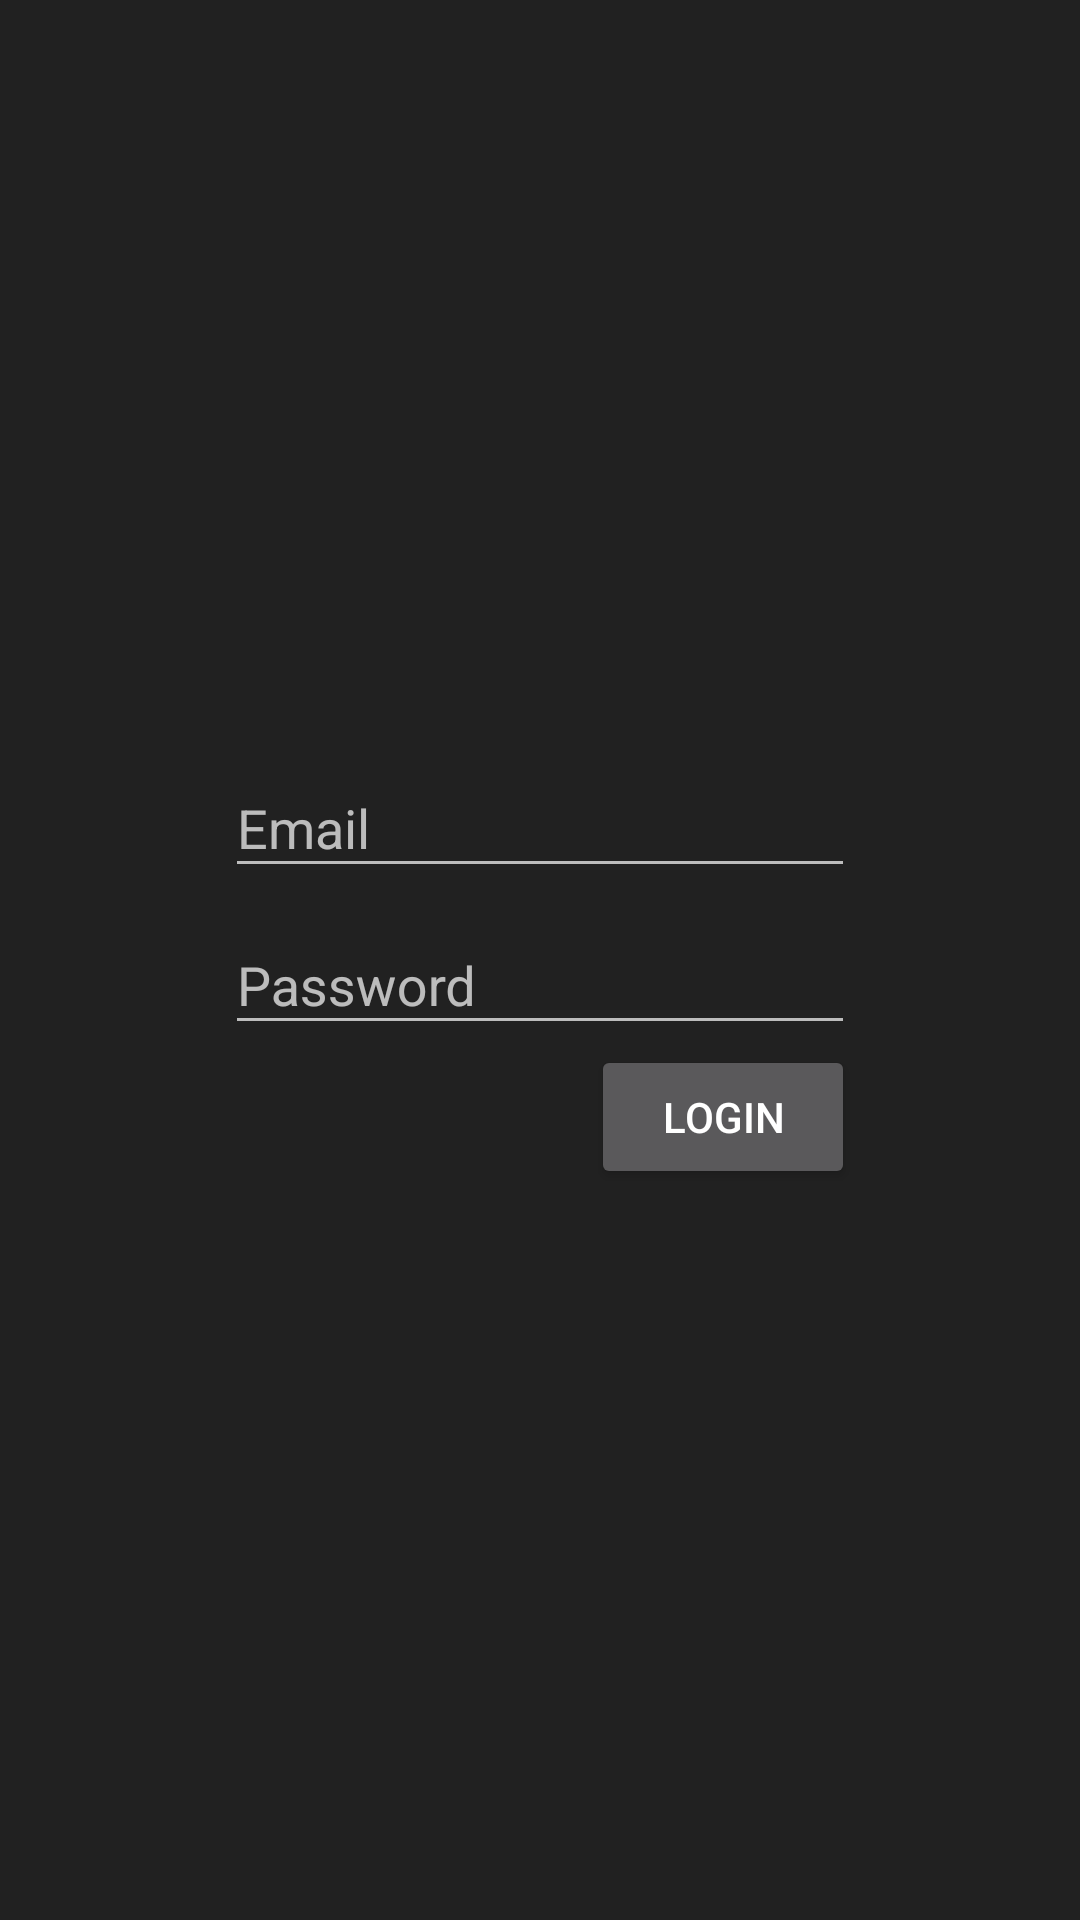

This screen was rendered from an Android layout file. Write that file and the resources it references.
<!-- AndroidManifest.xml: application theme AppTheme -->
<!-- res/layout/fragment_login.xml -->
<?xml version="1.0" encoding="utf-8"?>
<RelativeLayout
xmlns:android="http://schemas.android.com/apk/res/android"
xmlns:tools="http://schemas.android.com/tools"
android:layout_width="match_parent"
android:layout_height="match_parent"
android:gravity="center_vertical"
tools:context="fr.gobelins.crm14.workshop_android_crm14.home.fragments.LoginFragment">

<android.support.design.widget.TextInputLayout
    android:id="@+id/homeLoginEmailFieldLayout"
    android:layout_width="wrap_content"
    android:layout_height="wrap_content"
    android:layout_below="@id/homeToolbar"
    android:layout_centerHorizontal="true">

    <EditText
        android:id="@+id/homeLoginEmailField"
        android:layout_width="wrap_content"
        android:layout_height="wrap_content"
        android:ems="10"
        android:hint="@string/home.login.email.hint"
        android:inputType="textEmailAddress" />

</android.support.design.widget.TextInputLayout>

<android.support.design.widget.TextInputLayout
    android:id="@+id/homeLoginPasswordFieldLayout"
    android:layout_width="wrap_content"
    android:layout_height="wrap_content"
    android:layout_below="@+id/homeLoginEmailFieldLayout"
    android:layout_centerHorizontal="true">

    <EditText
        android:id="@+id/homeLoginPasswordField"
        android:layout_width="wrap_content"
        android:layout_height="wrap_content"
        android:ems="10"
        android:hint="@string/home.login.password.hint"
        android:inputType="textPassword" />

</android.support.design.widget.TextInputLayout>

<Button
    android:id="@+id/homeLoginButton"
    android:layout_width="wrap_content"
    android:layout_height="wrap_content"
    android:layout_alignEnd="@+id/homeLoginPasswordFieldLayout"
    android:layout_below="@+id/homeLoginPasswordFieldLayout"
    android:text="@string/home.login.button.text" />

</RelativeLayout>
<!-- resources referenced by this layout -->
<resources>
  <string name="home.login.button.text">Login</string>
  <string name="home.login.email.hint">Email</string>
  <string name="home.login.password.hint">Password</string>
  <style name="AppTheme" parent="@style/Theme.AppCompat.NoActionBar">
          
          <item name="colorPrimary">@color/colorPrimary</item>
          <item name="colorPrimaryDark">@color/colorPrimaryDark</item>
          <item name="colorAccent">@color/colorAccent</item>
          <item name="android:navigationBarColor">@color/black</item>
          <item name="android:statusBarColor">@color/statusBarColor</item>
          <item name="android:colorBackground">@color/background_material_dark</item>
      </style>
  <color name="colorPrimary">#606060</color>
  <color name="colorPrimaryDark">#323232</color>
  <color name="colorAccent">#04ff00</color>
  <color name="black">#1f1f1f</color>
  <color name="statusBarColor">#1e1e1e</color>
  <color name="background_material_dark">#212121</color>
</resources>
